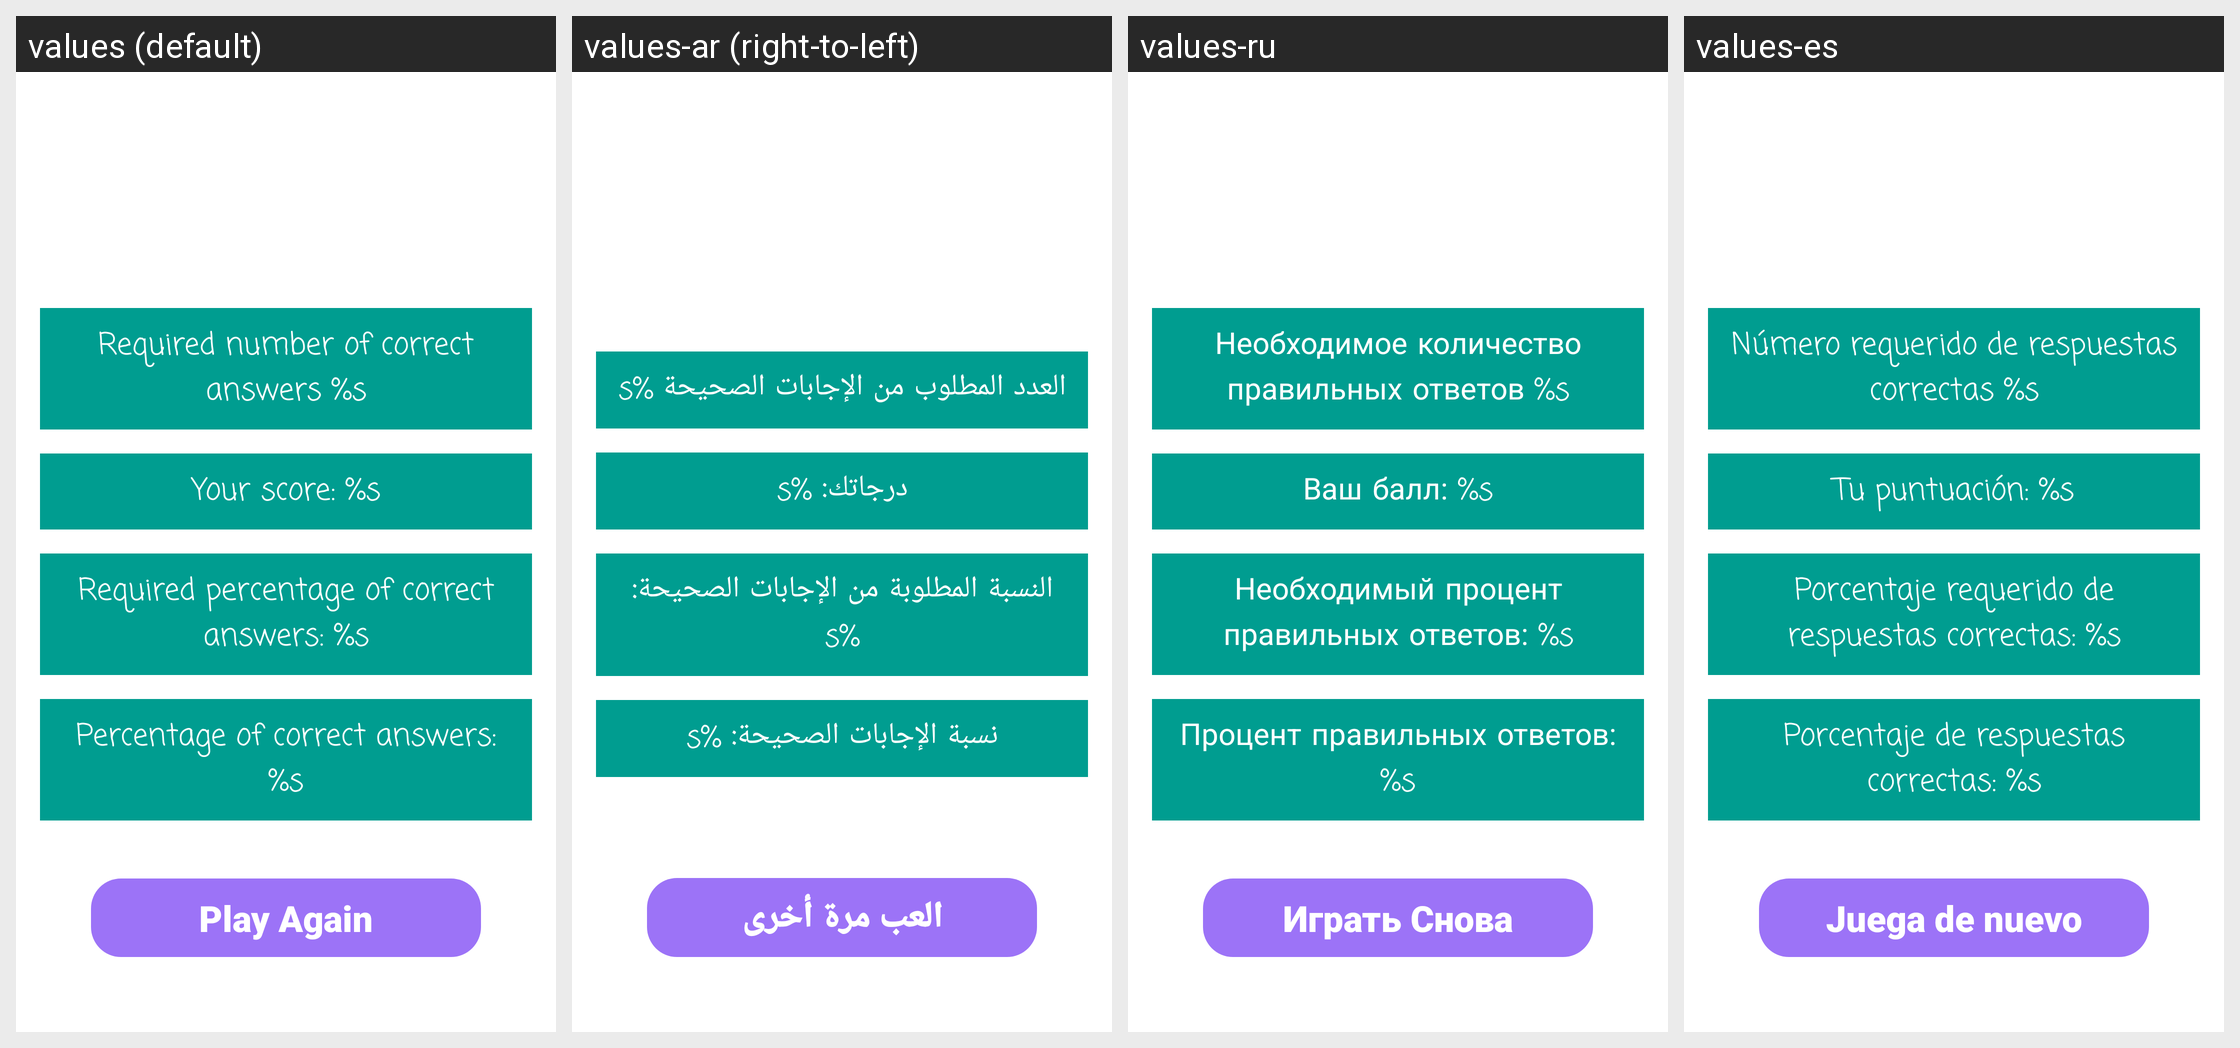

Here is an Android app screen in its default locale and in the app's own translations. Write out the translated-string differences for the strings that appear on this screen.
Android screen res/layout/fragment_game_completed.xml rendered under 4 locales, left to right: values (default), values-ar (right-to-left), values-ru, values-es. Device: Nexus 5 (rendered at 1080×1920; each locale shown at half size, 540×960, under a caption strip naming it); theme Theme.ArithmetiQuest.
Other locales in the repository, not shown: values-de, values-fr.
Strings drawn on this screen, with the default value and each locale's value (text and hints the layout hard-codes, and strings that could not be matched under every locale, appear in the picture but are not listed):

required_score
  values: Required number of correct answers %s
  values-ar: العدد المطلوب من الإجابات الصحيحة %s
  values-ru: Необходимое количество правильных ответов %s
  values-es: Número requerido de respuestas correctas %s

score_answers
  values: Your score: %s
  values-ar: درجاتك: %s
  values-ru: Ваш балл: %s
  values-es: Tu puntuación: %s

required_percentage
  values: Required percentage of correct answers: %s
  values-ar: النسبة المطلوبة من الإجابات الصحيحة: %s
  values-ru: Необходимый процент правильных ответов: %s
  values-es: Porcentaje requerido de respuestas correctas: %s

score_percentage
  values: Percentage of correct answers: %s
  values-ar: نسبة الإجابات الصحيحة: %s
  values-ru: Процент правильных ответов: %s
  values-es: Porcentaje de respuestas correctas: %s

retry
  values: Play Again
  values-ar: العب مرة أخرى
  values-ru: Играть Снова
  values-es: Juega de nuevo
